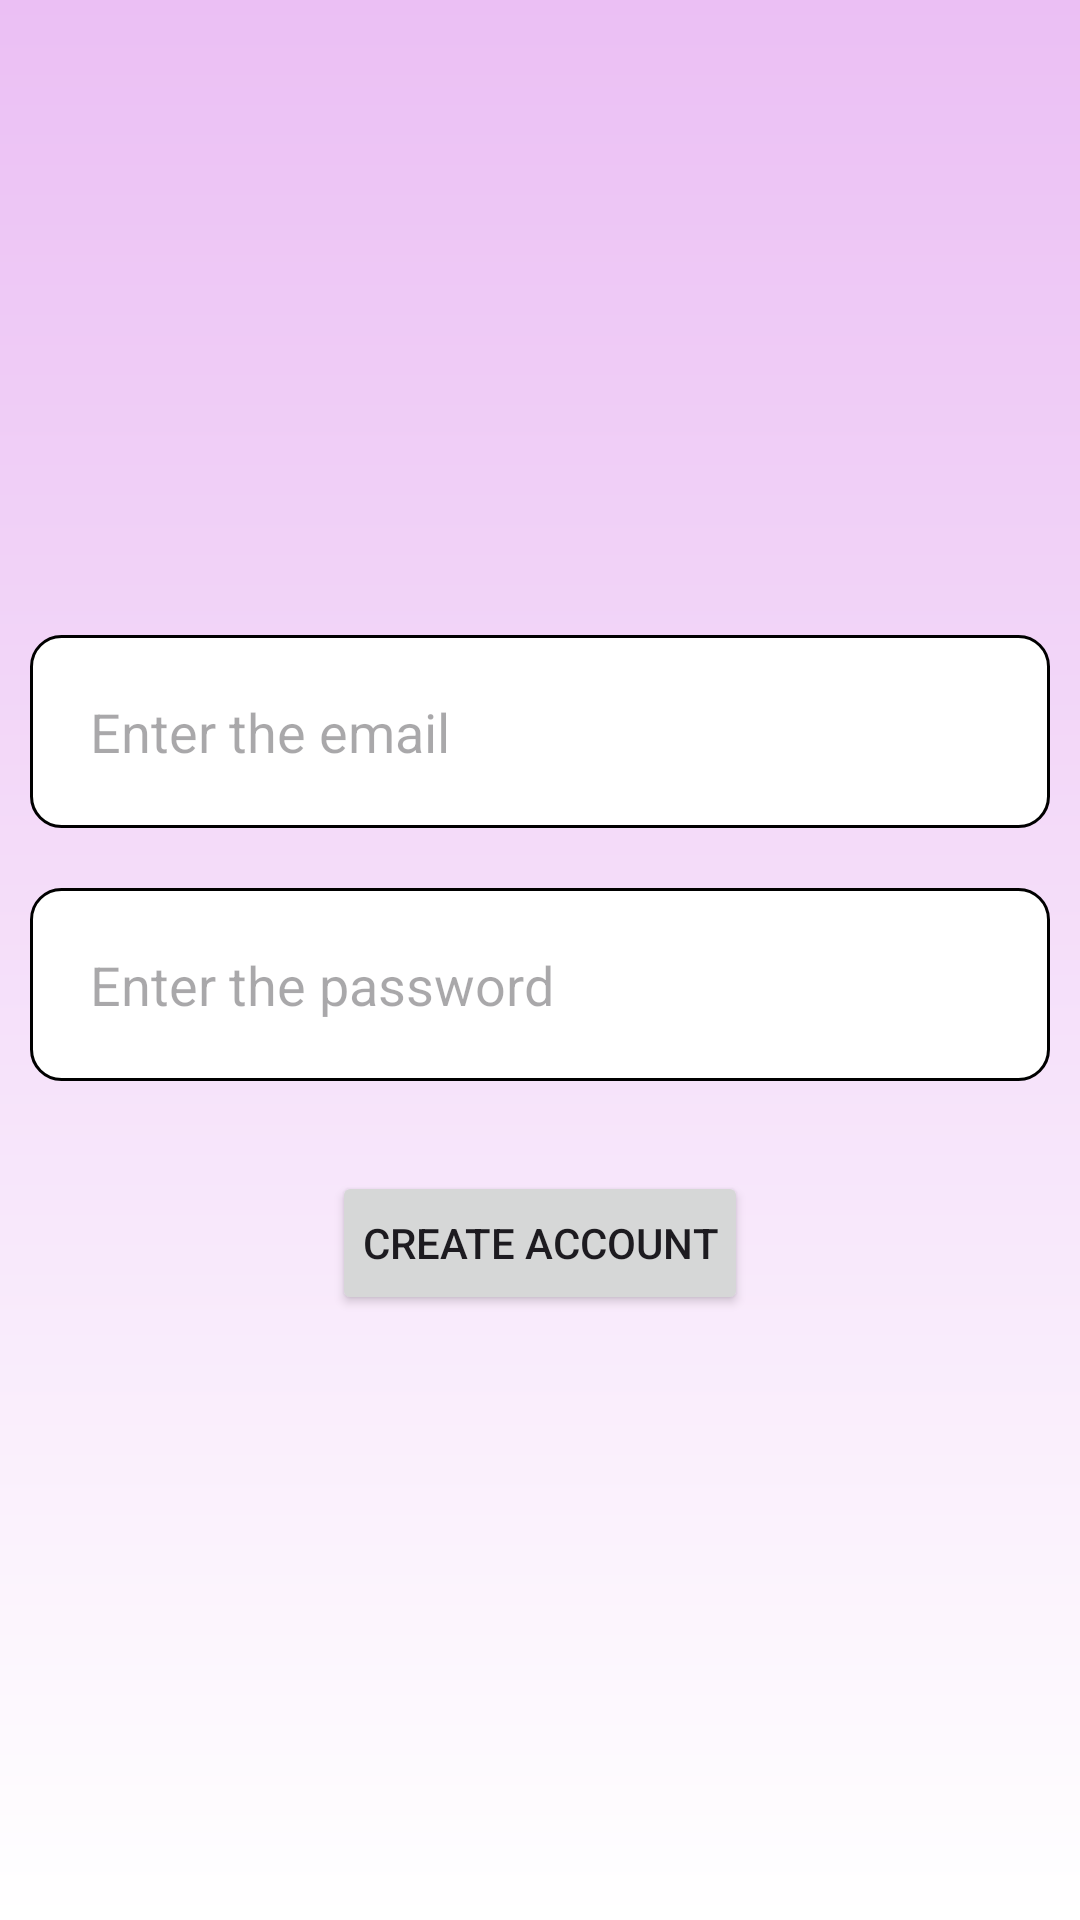

Android layout source for this screen:
<!-- AndroidManifest.xml: application theme Theme.Login -->
<!-- res/layout/activity_register.xml -->
<?xml version="1.0" encoding="utf-8"?>
<LinearLayout xmlns:android="http://schemas.android.com/apk/res/android"
    xmlns:tools="http://schemas.android.com/tools"
    android:layout_width="match_parent"
    android:layout_height="match_parent"
    xmlns:app="http://schemas.android.com/apk/res-auto"
    android:orientation="vertical"
    android:gravity="center"
    android:id="@+id/register"
    android:background="@drawable/create_an_account_background"
>





















    <EditText
        android:id="@+id/et_email_createAnAcount"
        android:layout_width="match_parent"
        android:layout_height="wrap_content"
        android:padding="20dp"
        android:inputType="textEmailAddress"
        android:layout_margin="10dp"
        android:hint="Enter the email"
        android:background="@drawable/custom_input"/>
    <EditText
        android:id="@+id/et_password_createAnAcount"
        android:layout_width="match_parent"
        android:layout_height="wrap_content"
        android:padding="20dp"
        android:layout_margin="10dp"
        android:hint="Enter the password"
        android:inputType="date"
        android:background="@drawable/custom_input"/>

    <Button
        android:id="@+id/btn_createAnAcount"
        android:layout_width="wrap_content"
        android:layout_height="wrap_content"
        android:padding="10dp"
        android:layout_marginTop="20dp"
        android:text="Create Account"
        />

    
    
    
    
    
    
    
</LinearLayout>
<!-- resources referenced by this layout -->
<resources>
  <!-- drawable create_an_account_background (drawable) -->
  <?xml version="1.0" encoding="utf-8"?>
  <shape xmlns:android="http://schemas.android.com/apk/res/android">
      <gradient android:type="linear" android:angle="90"
          android:startColor="@color/white" android:endColor="#EBBFF4"/>
  </shape>
  <!-- drawable custom_input (drawable) -->
  <?xml version="1.0" encoding="utf-8"?>
  <selector xmlns:android="http://schemas.android.com/apk/res/android">
      <item android:state_enabled="true" android:state_focused="true">
          <shape android:shape="rectangle">
              <solid android:color="@color/white" />
              <corners android:radius="10dp" />
              <stroke android:width="1dp" android:color="#927EE7" />
          </shape>
      </item>
  
      <item android:state_enabled="true">
          <shape android:shape="rectangle">
              <solid android:color="@color/white" />
              <corners android:radius="10dp" />
              <stroke android:width="1dp"  />
          </shape>
      </item>
  
  </selector>
  <style name="Theme.Login" parent="Base.Theme.Login" />
  <style name="Base.Theme.Login" parent="Theme.Material3.DayNight.NoActionBar">
          
          <item name="colorPrimary">#93E9D4</item>
          <item name="colorOnPrimary">@color/black</item>
      </style>
  <!-- not gathered from this repository: default colours our renderer supplied (Android Studio template values) -->
  <color name="black">#FF000000</color>
  <color name="white">#FFFFFFFF</color>
</resources>
